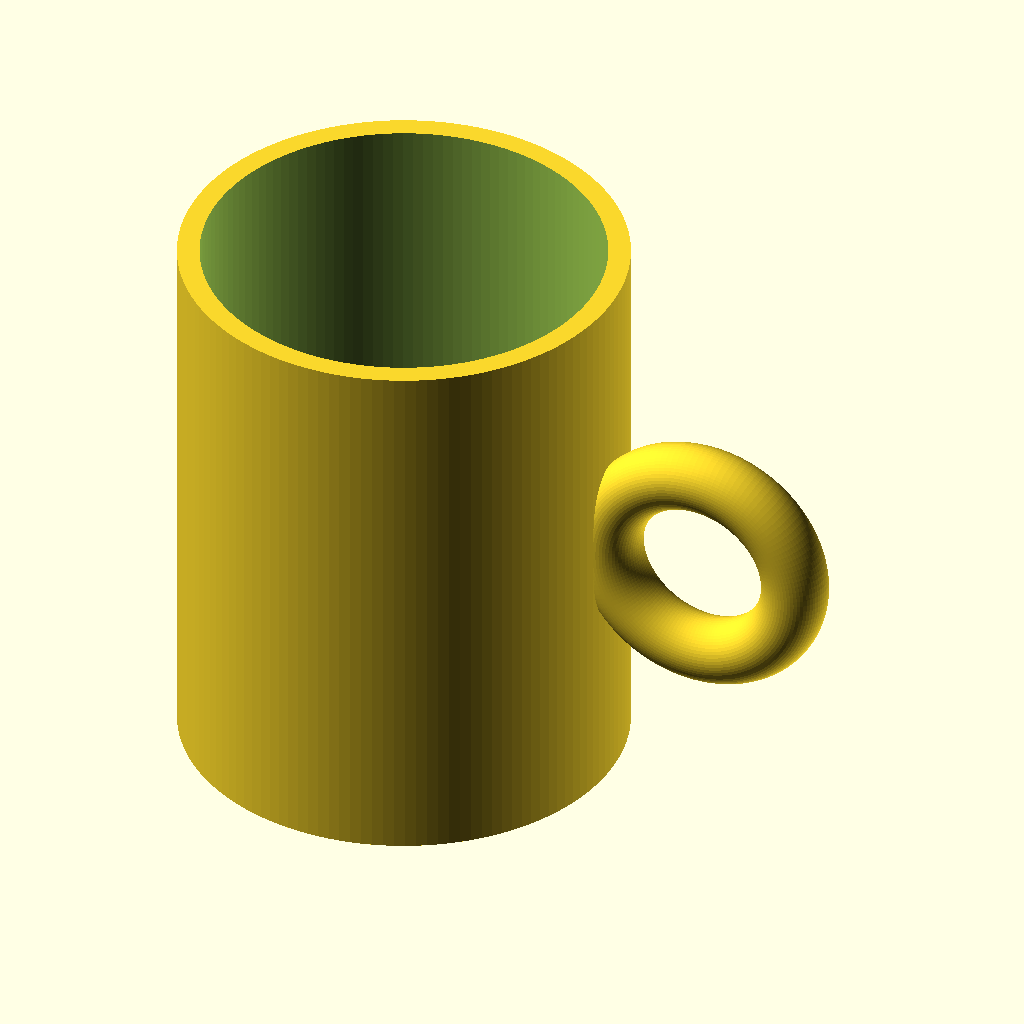
Cell 1 — every parameter at its default value.
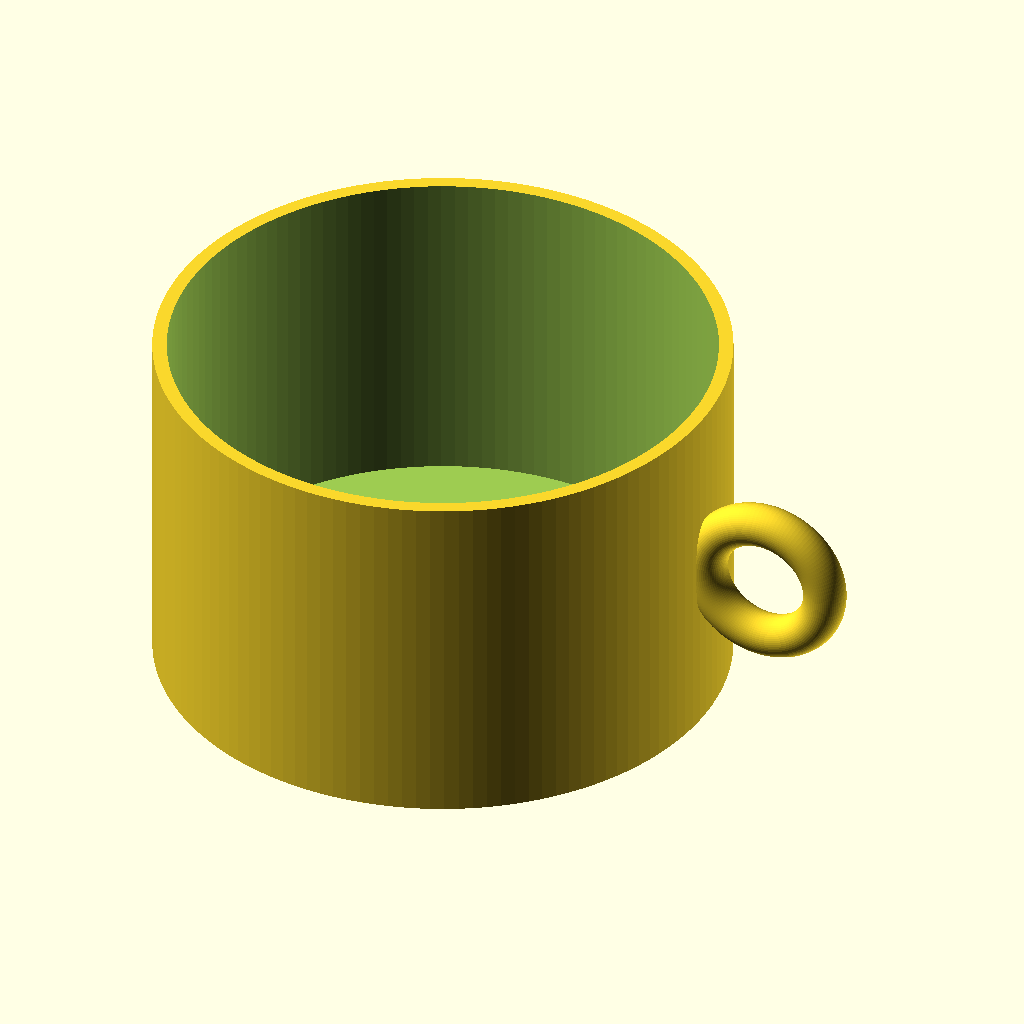
Cell 2 — outer_radius set to 80, the other parameters unchanged.
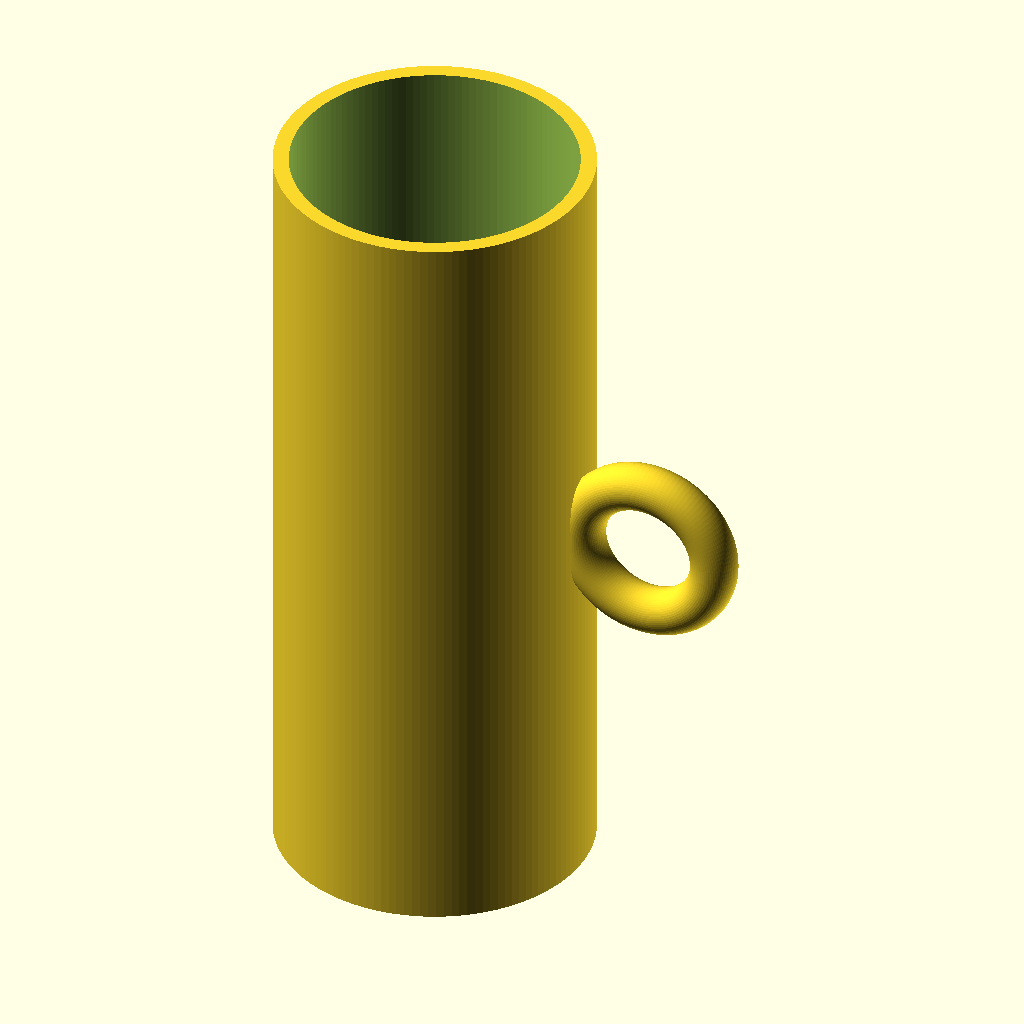
Cell 3 — cup_height set to 200, the other parameters unchanged.
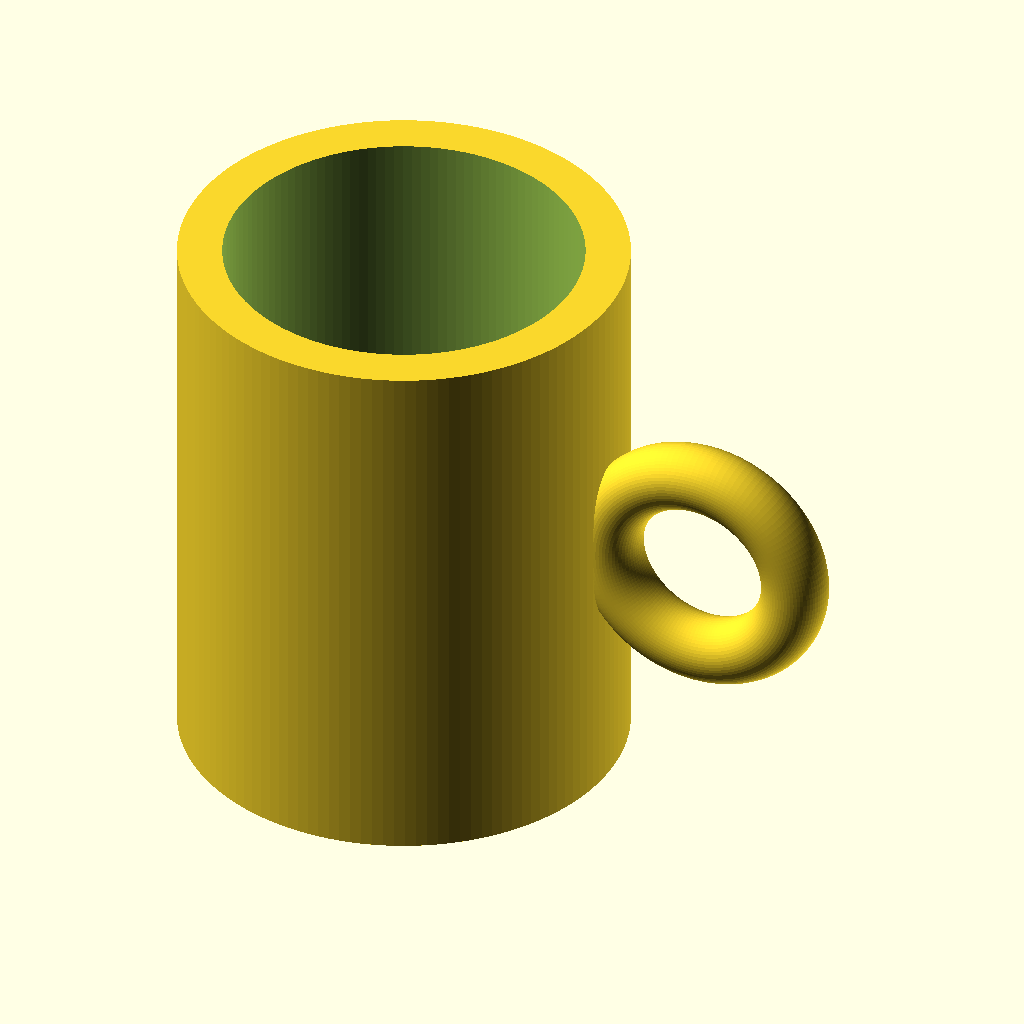
Cell 4 — wall set to 8, the other parameters unchanged.
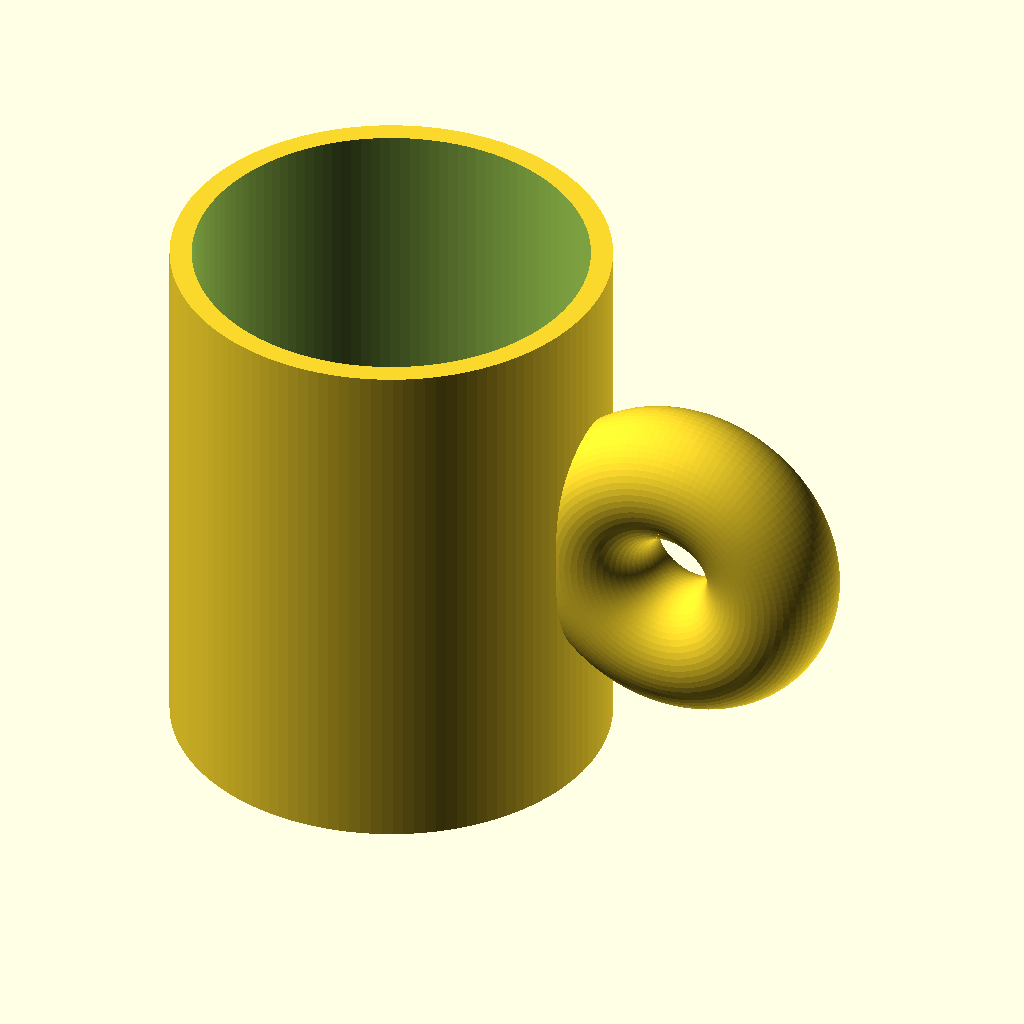
Cell 5: handle_tube_radius = 12 (everything else at default).
All cells are drawn from the same view direction (rotation 55°, 0°, 25°, orthographic, colour scheme Cornfield), but the view is re-fitted for each cell, so position and scale can differ between cells as well as the parameter.
OpenSCAD source file results/tier-1-mug/bare_claude-sonnet-4-6-2bea9e159e96-2026-04-26T18-09-45-167Z/final.scad:
// マグカップ
// 外径: 80mm, 高さ: 100mm, 肉厚: 4mm, 底厚: 6mm

$fn = 128;

// パラメータ
outer_radius = 40;       // 外径80mm → 半径40mm
cup_height   = 100;      // 高さ
wall         = 4;        // 肉厚
bottom       = 6;        // 底面の厚み
inner_radius = outer_radius - wall;  // 内径半径 = 36mm

// 取手パラメータ
handle_tube_radius  = 6;    // 取手チューブの断面半径
handle_ring_radius  = 18;   // 取手リングの中心半径（リング中心までの距離）
handle_height       = cup_height / 2;  // カップ中心高さ
handle_offset       = outer_radius + handle_ring_radius; // リング中心のX座標

difference() {
    union() {
        // カップ本体（外側シリンダー）
        cylinder(h = cup_height, r = outer_radius);

        // 取手：トーラス状リング（側面に接続）
        translate([handle_offset, 0, handle_height])
            rotate([90, 0, 0])
                rotate_extrude(angle = 360, $fn = 128)
                    translate([handle_ring_radius, 0, 0])
                        circle(r = handle_tube_radius, $fn = 64);
    }

    // 内側をくり抜く（底面を残す）
    translate([0, 0, bottom])
        cylinder(h = cup_height - bottom + 1, r = inner_radius);

    // 取手の内部をくり抜く（中空チューブにする）
    translate([handle_offset, 0, handle_height])
        rotate([90, 0, 0])
            rotate_extrude(angle = 360, $fn = 128)
                translate([handle_ring_radius, 0, 0])
                    circle(r = handle_tube_radius - wall, $fn = 64);

    // 取手とカップ本体の接合部の穴を開けて指が通るようにする
    // （カップ内部のくり抜きがリング中心空洞と干渉しないよう、
    //   取手内部の穴がカップ外壁を貫通する部分のみ除去）
    // 取手内部空洞（カップ壁を通り抜ける穴）
    translate([outer_radius - wall - 0.5, 0, handle_height])
        rotate([0, 90, 0])
            cylinder(h = wall * 2 + 1, r = handle_tube_radius - wall, $fn = 64);
}
Customizer parameters (derived from the source; name, type, default, range or options):
outer_radius: number, default 40
cup_height: number, default 100
wall: number, default 4
bottom: number, default 6
handle_tube_radius: number, default 6
handle_ring_radius: number, default 18
